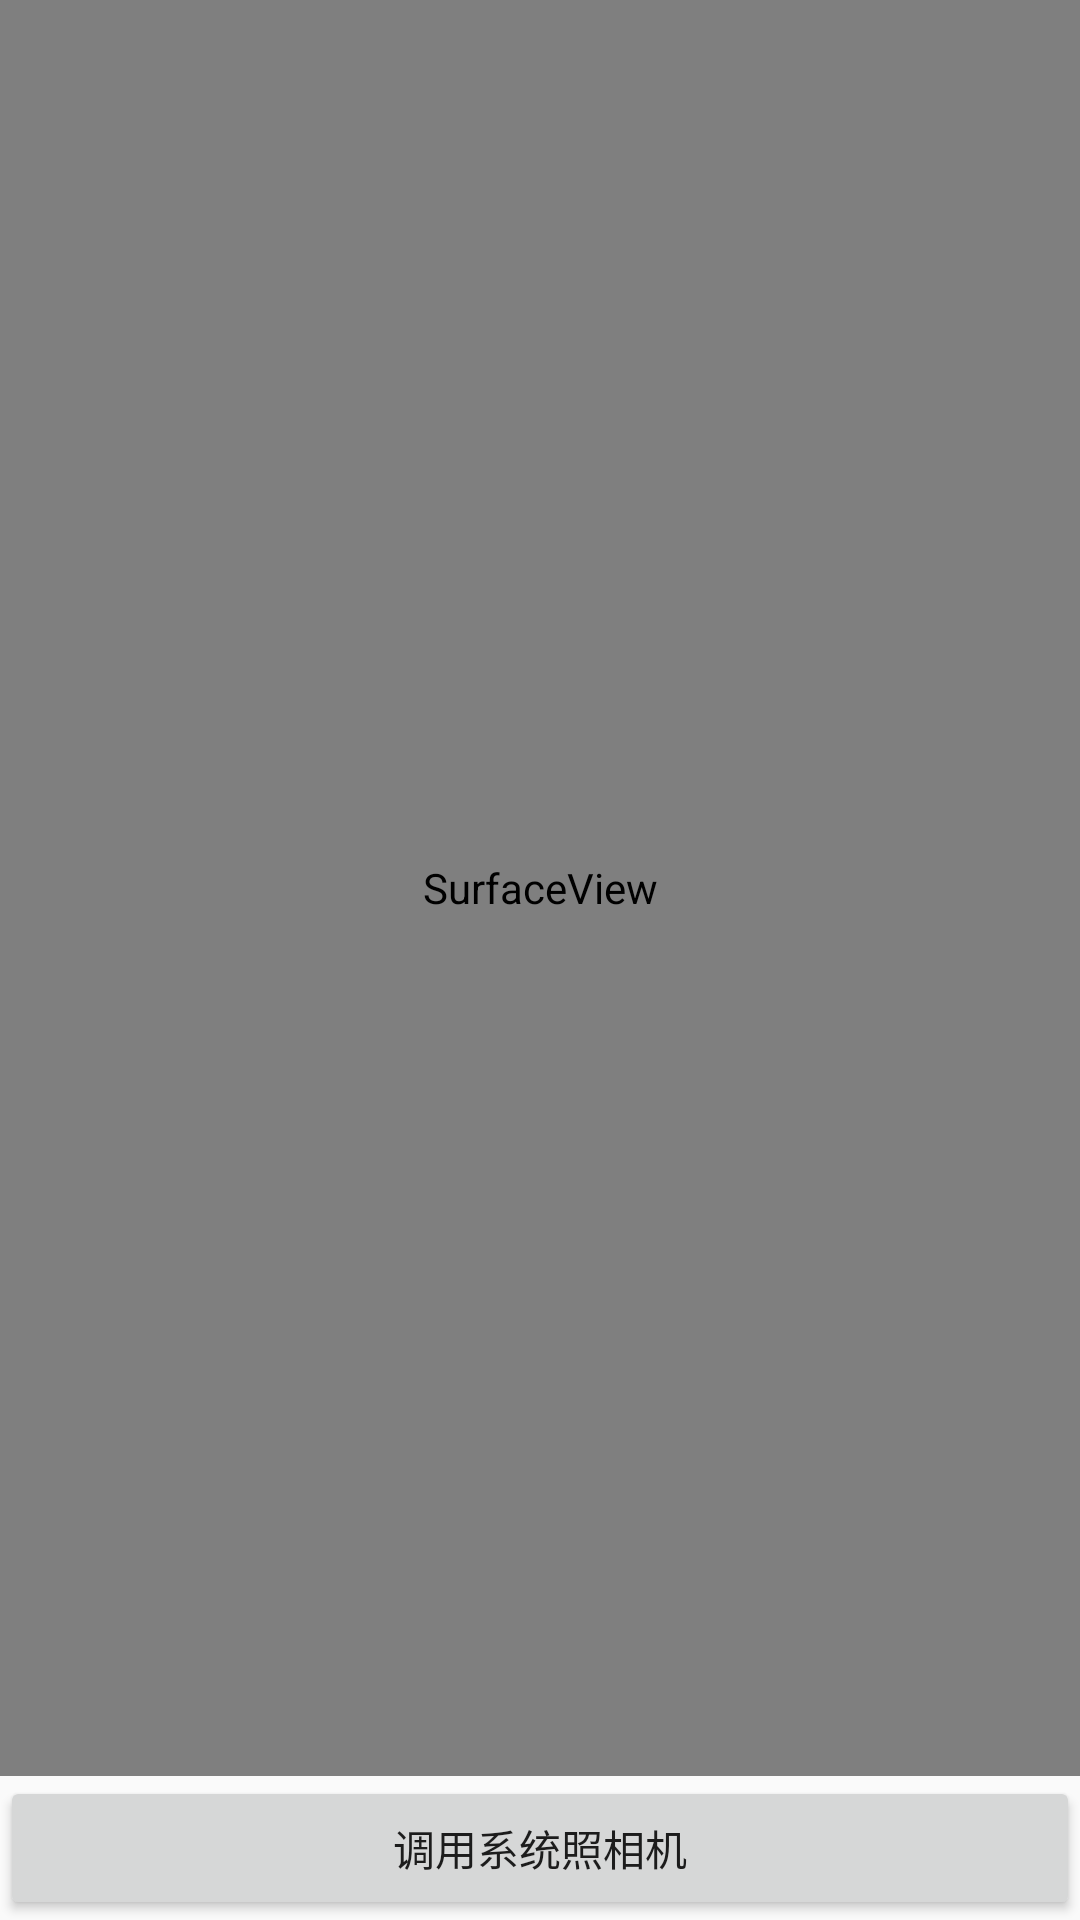

Layout XML and referenced resources for this Android screen:
<!-- AndroidManifest.xml: application theme AppTheme -->
<!-- res/layout/activity_camera.xml -->
<?xml version="1.0" encoding="utf-8"?>
<LinearLayout xmlns:android="http://schemas.android.com/apk/res/android"
    android:orientation="vertical" android:layout_width="match_parent"
    android:layout_height="match_parent">
    <SurfaceView
        android:id="@+id/sfv_preview"
        android:layout_width="match_parent"
        android:layout_height="wrap_content"
        android:layout_weight="1" />

    <Button
        android:id="@+id/btn_take"
        android:layout_width="match_parent"
        android:layout_height="wrap_content"
        android:text="调用系统照相机" />

</LinearLayout>
<!-- resources referenced by this layout -->
<resources>
  <style name="AppTheme" parent="Theme.AppCompat.Light.DarkActionBar">
          
          <item name="colorPrimary">@color/colorPrimary</item>
          <item name="colorPrimaryDark">@color/colorPrimaryDark</item>
          <item name="colorAccent">@color/colorAccent</item>
  
          <item name="android:windowAnimationStyle">@style/default_animation</item>
          <item name="android:windowNoTitle">true</item>
      </style>
  <color name="colorPrimary">#3F51B5</color>
  <color name="colorPrimaryDark">#303F9F</color>
  <color name="colorAccent">#FF4081</color>
  <style name="default_animation" mce_bogus="1" parent="@android:style/Animation.Activity">
          <item name="android:activityOpenEnterAnimation">@anim/slide_left</item>
          <item name="android:activityOpenExitAnimation">@anim/slide_right</item>
          <item name="android:activityCloseEnterAnimation">@anim/push_left_in</item>
          <item name="android:activityCloseExitAnimation">@anim/push_left_out</item>
      </style>
</resources>
